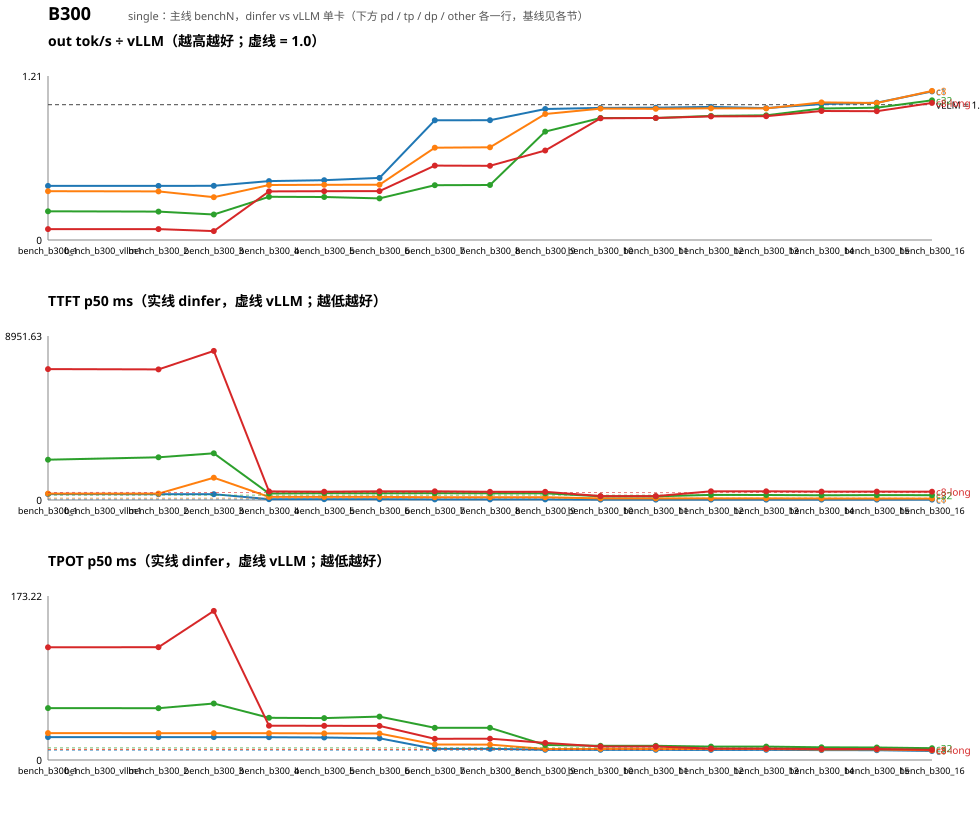

The table this chart was drawn from, first rows:
round, date, change, group, metric, dinfer, vllm, ratio_dinfer_over_vllm, delta_pct_vs_prev_round, better_is, kind, gpu, baseline, variant, model
bench_b300_1, 2026-10-19, 里程碑 5 首轮：真权重 e2e 通过（ctx 绑定 + zero-center…, c1, out_tok_per_s, 37.77, 94.42, 0.400, , higher, main, B300, vllm, dinfer, qwen35
bench_b300_1, 2026-10-19, 里程碑 5 首轮：真权重 e2e 通过（ctx 绑定 + zero-center…, c1, ttft_p50_ms, 322.8, 47.31, 6.822, , lower, main, B300, vllm, dinfer, qwen35
bench_b300_1, 2026-10-19, 里程碑 5 首轮：真权重 e2e 通过（ctx 绑定 + zero-center…, c1, tpot_p50_ms, 24.14, 10.3, 2.345, , lower, main, B300, vllm, dinfer, qwen35
bench_b300_1, 2026-10-19, 里程碑 5 首轮：真权重 e2e 通过（ctx 绑定 + zero-center…, c8, out_tok_per_s, 241.7, 670.7, 0.360, , higher, main, B300, vllm, dinfer, qwen35
bench_b300_1, 2026-10-19, 里程碑 5 首轮：真权重 e2e 通过（ctx 绑定 + zero-center…, c8, ttft_p50_ms, 349.2, 101.1, 3.454, , lower, main, B300, vllm, dinfer, qwen35
bench_b300_1, 2026-10-19, 里程碑 5 首轮：真权重 e2e 通过（ctx 绑定 + zero-center…, c8, tpot_p50_ms, 28.39, 11.2, 2.535, , lower, main, B300, vllm, dinfer, qwen35
bench_b300_1, 2026-10-19, 里程碑 5 首轮：真权重 e2e 通过（ctx 绑定 + zero-center…, c32, out_tok_per_s, 453.8, 2139, 0.212, , higher, main, B300, vllm, dinfer, qwen35
bench_b300_1, 2026-10-19, 里程碑 5 首轮：真权重 e2e 通过（ctx 绑定 + zero-center…, c32, ttft_p50_ms, 2200, 263.7, 8.344, , lower, main, B300, vllm, dinfer, qwen35
bench_b300_1, 2026-10-19, 里程碑 5 首轮：真权重 e2e 通过（ctx 绑定 + zero-center…, c32, tpot_p50_ms, 54.83, 12.91, 4.249, , lower, main, B300, vllm, dinfer, qwen35
bench_b300_1, 2026-10-19, 里程碑 5 首轮：真权重 e2e 通过（ctx 绑定 + zero-center…, c8-long, out_tok_per_s, 45.04, 557, 0.081, , higher, main, B300, vllm, dinfer, qwen35
bench_b300_1, 2026-10-19, 里程碑 5 首轮：真权重 e2e 通过（ctx 绑定 + zero-center…, c8-long, ttft_p50_ms, 7147, 407.7, 17.53, , lower, main, B300, vllm, dinfer, qwen35
bench_b300_1, 2026-10-19, 里程碑 5 首轮：真权重 e2e 通过（ctx 绑定 + zero-center…, c8-long, tpot_p50_ms, 119, 11.24, 10.58, , lower, main, B300, vllm, dinfer, qwen35
bench_b300_vllm1, 2026-10-19, Qwen3.5-27B bf16 vLLM nightly 单卡基线（B300-…, c1, out_tok_per_s, nan, 95.11, nan, nan, higher, main, B300, vllm, dinfer, qwen35
bench_b300_vllm1, 2026-10-19, Qwen3.5-27B bf16 vLLM nightly 单卡基线（B300-…, c1, ttft_p50_ms, nan, 44.78, nan, nan, lower, main, B300, vllm, dinfer, qwen35
bench_b300_vllm1, 2026-10-19, Qwen3.5-27B bf16 vLLM nightly 单卡基线（B300-…, c1, tpot_p50_ms, nan, 10.24, nan, nan, lower, main, B300, vllm, dinfer, qwen35
bench_b300_vllm1, 2026-10-19, Qwen3.5-27B bf16 vLLM nightly 单卡基线（B300-…, c8, out_tok_per_s, nan, 674.6, nan, nan, higher, main, B300, vllm, dinfer, qwen35
bench_b300_vllm1, 2026-10-19, Qwen3.5-27B bf16 vLLM nightly 单卡基线（B300-…, c8, ttft_p50_ms, nan, 98.82, nan, nan, lower, main, B300, vllm, dinfer, qwen35
bench_b300_vllm1, 2026-10-19, Qwen3.5-27B bf16 vLLM nightly 单卡基线（B300-…, c8, tpot_p50_ms, nan, 11.15, nan, nan, lower, main, B300, vllm, dinfer, qwen35
bench_b300_vllm1, 2026-10-19, Qwen3.5-27B bf16 vLLM nightly 单卡基线（B300-…, c32, out_tok_per_s, nan, 2148, nan, nan, higher, main, B300, vllm, dinfer, qwen35
bench_b300_vllm1, 2026-10-19, Qwen3.5-27B bf16 vLLM nightly 单卡基线（B300-…, c32, ttft_p50_ms, nan, 263.5, nan, nan, lower, main, B300, vllm, dinfer, qwen35
bench_b300_vllm1, 2026-10-19, Qwen3.5-27B bf16 vLLM nightly 单卡基线（B300-…, c32, tpot_p50_ms, nan, 12.87, nan, nan, lower, main, B300, vllm, dinfer, qwen35
bench_b300_vllm1, 2026-10-19, Qwen3.5-27B bf16 vLLM nightly 单卡基线（B300-…, c8-long, out_tok_per_s, nan, 556.8, nan, nan, higher, main, B300, vllm, dinfer, qwen35
bench_b300_vllm1, 2026-10-19, Qwen3.5-27B bf16 vLLM nightly 单卡基线（B300-…, c8-long, ttft_p50_ms, nan, 412.6, nan, nan, lower, main, B300, vllm, dinfer, qwen35
bench_b300_vllm1, 2026-10-19, Qwen3.5-27B bf16 vLLM nightly 单卡基线（B300-…, c8-long, tpot_p50_ms, nan, 11.2, nan, nan, lower, main, B300, vllm, dinfer, qwen35
bench_b300_2, 2026-10-19, GDN slot 在请求结束时归还（修 c8-long 下活请求 slot 被淘…, c1, out_tok_per_s, 37.8, 94.54, 0.400, nan, higher, main, B300, vllm, dinfer, qwen35
bench_b300_2, 2026-10-19, GDN slot 在请求结束时归还（修 c8-long 下活请求 slot 被淘…, c1, ttft_p50_ms, 318.9, 46.23, 6.897, nan, lower, main, B300, vllm, dinfer, qwen35
bench_b300_2, 2026-10-19, GDN slot 在请求结束时归还（修 c8-long 下活请求 slot 被淘…, c1, tpot_p50_ms, 24.14, 10.3, 2.344, nan, lower, main, B300, vllm, dinfer, qwen35
bench_b300_2, 2026-10-19, GDN slot 在请求结束时归还（修 c8-long 下活请求 slot 被淘…, c8, out_tok_per_s, 241.6, 672, 0.359, nan, higher, main, B300, vllm, dinfer, qwen35
bench_b300_2, 2026-10-19, GDN slot 在请求结束时归还（修 c8-long 下活请求 slot 被淘…, c8, ttft_p50_ms, 349, 99.68, 3.501, nan, lower, main, B300, vllm, dinfer, qwen35
bench_b300_2, 2026-10-19, GDN slot 在请求结束时归还（修 c8-long 下活请求 slot 被淘…, c8, tpot_p50_ms, 28.31, 11.2, 2.528, nan, lower, main, B300, vllm, dinfer, qwen35
bench_b300_2, 2026-10-19, GDN slot 在请求结束时归还（修 c8-long 下活请求 slot 被淘…, c32, out_tok_per_s, 451.5, 2149, 0.210, nan, higher, main, B300, vllm, dinfer, qwen35
bench_b300_2, 2026-10-19, GDN slot 在请求结束时归还（修 c8-long 下活请求 slot 被淘…, c32, ttft_p50_ms, 2332, 265.2, 8.792, nan, lower, main, B300, vllm, dinfer, qwen35
bench_b300_2, 2026-10-19, GDN slot 在请求结束时归还（修 c8-long 下活请求 slot 被淘…, c32, tpot_p50_ms, 54.74, 12.9, 4.243, nan, lower, main, B300, vllm, dinfer, qwen35
bench_b300_2, 2026-10-19, GDN slot 在请求结束时归还（修 c8-long 下活请求 slot 被淘…, c8-long, out_tok_per_s, 45, 557.8, 0.081, nan, higher, main, B300, vllm, dinfer, qwen35
bench_b300_2, 2026-10-19, GDN slot 在请求结束时归还（修 c8-long 下活请求 slot 被淘…, c8-long, ttft_p50_ms, 7131, 409.7, 17.41, nan, lower, main, B300, vllm, dinfer, qwen35
bench_b300_2, 2026-10-19, GDN slot 在请求结束时归还（修 c8-long 下活请求 slot 被淘…, c8-long, tpot_p50_ms, 119.2, 11.24, 10.6, nan, lower, main, B300, vllm, dinfer, qwen35
bench_b300_3, 2026-10-19, 强制关 prefix caching（GDN 状态不可按块复用）；slot 归还, c1, out_tok_per_s, 37.84, 94.52, 0.400, 0.1, higher, main, B300, vllm, dinfer, qwen35
bench_b300_3, 2026-10-19, 强制关 prefix caching（GDN 状态不可按块复用）；slot 归还, c1, ttft_p50_ms, 319.1, 46.41, 6.876, -0.1, lower, main, B300, vllm, dinfer, qwen35
bench_b300_3, 2026-10-19, 强制关 prefix caching（GDN 状态不可按块复用）；slot 归还, c1, tpot_p50_ms, 24.14, 10.3, 2.344, 0.0, lower, main, B300, vllm, dinfer, qwen35
bench_b300_3, 2026-10-19, 强制关 prefix caching（GDN 状态不可按块复用）；slot 归还, c8, out_tok_per_s, 212.6, 671.8, 0.316, -12.0, higher, main, B300, vllm, dinfer, qwen35
bench_b300_3, 2026-10-19, 强制关 prefix caching（GDN 状态不可按块复用）；slot 归还, c8, ttft_p50_ms, 1218, 101.6, 11.99, -249.0, lower, main, B300, vllm, dinfer, qwen35
bench_b300_3, 2026-10-19, 强制关 prefix caching（GDN 状态不可按块复用）；slot 归还, c8, tpot_p50_ms, 28.32, 11.2, 2.529, -0.0, lower, main, B300, vllm, dinfer, qwen35
bench_b300_3, 2026-10-19, 强制关 prefix caching（GDN 状态不可按块复用）；slot 归还, c32, out_tok_per_s, 405.5, 2151, 0.189, -10.2, higher, main, B300, vllm, dinfer, qwen35
bench_b300_3, 2026-10-19, 强制关 prefix caching（GDN 状态不可按块复用）；slot 归还, c32, ttft_p50_ms, 2547, 260.4, 9.781, -9.2, lower, main, B300, vllm, dinfer, qwen35
bench_b300_3, 2026-10-19, 强制关 prefix caching（GDN 状态不可按块复用）；slot 归还, c32, tpot_p50_ms, 59.69, 12.9, 4.625, -9.0, lower, main, B300, vllm, dinfer, qwen35
bench_b300_3, 2026-10-19, 强制关 prefix caching（GDN 状态不可按块复用）；slot 归还, c8-long, out_tok_per_s, 36.79, 557, 0.066, -18.3, higher, main, B300, vllm, dinfer, qwen35
bench_b300_3, 2026-10-19, 强制关 prefix caching（GDN 状态不可按块复用）；slot 归还, c8-long, ttft_p50_ms, 8138, 408.1, 19.94, -14.1, lower, main, B300, vllm, dinfer, qwen35
bench_b300_3, 2026-10-19, 强制关 prefix caching（GDN 状态不可按块复用）；slot 归还, c8-long, tpot_p50_ms, 157.5, 11.24, 14, -32.1, lower, main, B300, vllm, dinfer, qwen35
bench_b300_4, 2026-10-19, GDN chunk prefill kernel（prep/wy/ho 三段 f…, c1, out_tok_per_s, 41.16, 94.53, 0.435, 8.8, higher, main, B300, vllm, dinfer, qwen35
bench_b300_4, 2026-10-19, GDN chunk prefill kernel（prep/wy/ho 三段 f…, c1, ttft_p50_ms, 44.83, 46.08, 0.973, 86.0, lower, main, B300, vllm, dinfer, qwen35
bench_b300_4, 2026-10-19, GDN chunk prefill kernel（prep/wy/ho 三段 f…, c1, tpot_p50_ms, 24.13, 10.3, 2.344, 0.0, lower, main, B300, vllm, dinfer, qwen35
bench_b300_4, 2026-10-19, GDN chunk prefill kernel（prep/wy/ho 三段 f…, c8, out_tok_per_s, 272.6, 670.2, 0.407, 28.2, higher, main, B300, vllm, dinfer, qwen35
bench_b300_4, 2026-10-19, GDN chunk prefill kernel（prep/wy/ho 三段 f…, c8, ttft_p50_ms, 168.8, 104.9, 1.610, 86.1, lower, main, B300, vllm, dinfer, qwen35
bench_b300_4, 2026-10-19, GDN chunk prefill kernel（prep/wy/ho 三段 f…, c8, tpot_p50_ms, 28.26, 11.19, 2.525, 0.2, lower, main, B300, vllm, dinfer, qwen35
bench_b300_4, 2026-10-19, GDN chunk prefill kernel（prep/wy/ho 三段 f…, c32, out_tok_per_s, 680.5, 2133, 0.319, 67.8, higher, main, B300, vllm, dinfer, qwen35
bench_b300_4, 2026-10-19, GDN chunk prefill kernel（prep/wy/ho 三段 f…, c32, ttft_p50_ms, 356.6, 261.2, 1.365, 86.0, lower, main, B300, vllm, dinfer, qwen35
bench_b300_4, 2026-10-19, GDN chunk prefill kernel（prep/wy/ho 三段 f…, c32, tpot_p50_ms, 44.52, 12.91, 3.449, 25.4, lower, main, B300, vllm, dinfer, qwen35
bench_b300_4, 2026-10-19, GDN chunk prefill kernel（prep/wy/ho 三段 f…, c8-long, out_tok_per_s, 200.4, 558.5, 0.359, 444.9, higher, main, B300, vllm, dinfer, qwen35
bench_b300_4, 2026-10-19, GDN chunk prefill kernel（prep/wy/ho 三段 f…, c8-long, ttft_p50_ms, 469.6, 403.4, 1.164, 94.2, lower, main, B300, vllm, dinfer, qwen35
bench_b300_4, 2026-10-19, GDN chunk prefill kernel（prep/wy/ho 三段 f…, c8-long, tpot_p50_ms, 36.26, 11.24, 3.226, 77.0, lower, main, B300, vllm, dinfer, qwen35
... 144 more rows
